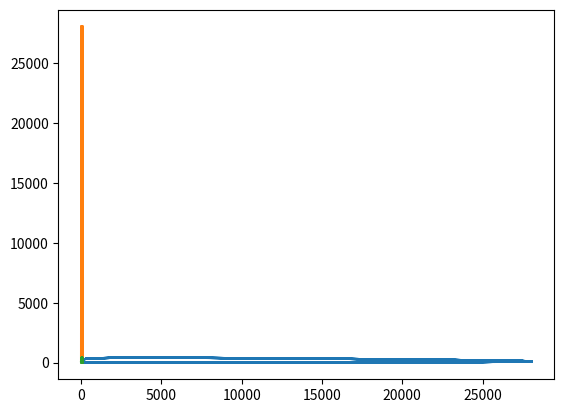

Reproduce this figure in Python.
import numpy as np
import matplotlib.pyplot as plt

def fP1(p1,p2,a,b):
    return (p1*(a - b*p2))

def fP2(p1,p2,c,d):
    return (-p2*(c - d*p1)) #return bedeutet sowas wie das er es wieder zurückschmeißt
                            #mit return kann ich mit der Funktion weiter rechnen
#Definiere Größen
N_t = 4860
h = 0.025
a = 2
b = 0.02
c = 0.8
d = 0.0002

p1=np.zeros(N_t)
p2=np.zeros(N_t)
t =np.zeros(N_t)

#Es ist nötig beide Anfangswerte p1 und p2 vor zu geben
p1[0] = 200
p2[0] = 20
t[0] = 0

for i in range(1,N_t):#läuft von 1 bis obere Rekursionszahl
    k1 = fP1(p1[i-1] , p2[i-1] , a , b)
    k11 = fP2(p1[i-1] , p2[i-1] , c , d)
    
    
    k2 = fP1(p1[i-1] + h/2.0*k1 , p2[i-1] +h/2*k11, a , b)
    k22 = fP2(p1[i-1] +h/2*k1, p2[i-1] + h/2.0*k11 , c , d)
    
    
    k3 = fP1(p1[i-1] + h/2.0*k2 , p2[i-1]+h/2*k22 , a , b)
    k33 = fP2(p1[i-1]+h/2*k2 , p2[i-1] + h/2.0*k22 , c , d)
    
    
    k4 = fP1(p1[i-1] + h*k3 , p2[i-1]+h*k33 , a , b)
    k44 = fP2(p1[i-1]+h*k3 , p2[i-1] + h*k33 , c , d)
    
    
    p1[i] = p1[i-1] + h/6.0*(k1 + 2.0*k2 + 2.0*k3 + k4)
    p2[i] = p2[i-1] + h/6.0*(k11 + 2.0*k22 + 2.0*k33 + k44)
    t[i] = t[i-1] + h

plt.plot(p1,p2)
plt.plot(t,p1)
plt.plot(t,p2)
plt.show()

#plt.savefig("Räuber + Beute.png")
